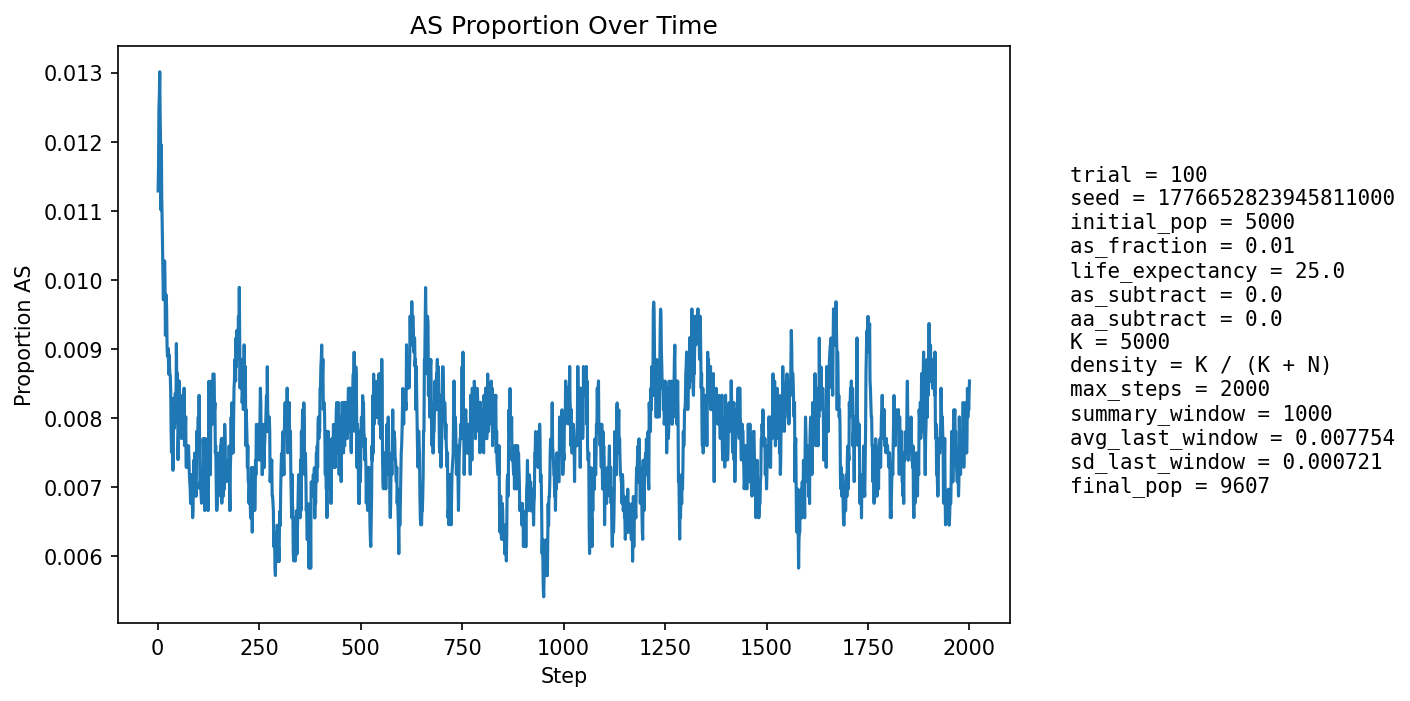

The file beside this chart, header and first rows:
step, population_size, births, newborn_AA, newborn_AS, newborn_SS, prop_newborn_AA, prop_newborn_AS, prop_newborn_SS, prop_repro_AA, prop_repro_AS, prop_AS_population
1, 5405, 1296, 1278, 18, 0, 0.9861, 0.01389, 0.0, 0.9915, 0.008484, 0.01129
2, 5597, 1248, 1235, 13, 0, 0.9896, 0.01042, 0.0, 0.9904, 0.009626, 0.01161
3, 5770, 1227, 1214, 13, 0, 0.9894, 0.01059, 0.0, 0.9892, 0.01077, 0.01248
4, 5925, 1213, 1200, 13, 0, 0.9893, 0.01072, 0.0, 0.9866, 0.01339, 0.01266
5, 6149, 1290, 1272, 18, 0, 0.986, 0.01395, 0.0, 0.9858, 0.01419, 0.01301
6, 6375, 1339, 1325, 14, 0, 0.9895, 0.01046, 0.0, 0.9866, 0.0134, 0.01239
7, 6598, 1374, 1360, 14, 0, 0.9898, 0.01019, 0.0, 0.9869, 0.01312, 0.01197
8, 6811, 1399, 1388, 11, 0, 0.9921, 0.007863, 0.0, 0.9874, 0.01264, 0.01101
9, 7028, 1433, 1409, 24, 0, 0.9833, 0.01675, 0.0, 0.9876, 0.01241, 0.01195
10, 7252, 1470, 1456, 14, 0, 0.9905, 0.009524, 0.0, 0.9887, 0.01131, 0.01117
11, 7474, 1505, 1491, 14, 0, 0.9907, 0.009302, 0.0, 0.9892, 0.01085, 0.01084
12, 7687, 1536, 1522, 14, 0, 0.9909, 0.009115, 0.0, 0.9898, 0.01018, 0.01041
13, 7864, 1538, 1523, 15, 0, 0.9902, 0.009753, 0.0, 0.9887, 0.01127, 0.01005
14, 8032, 1551, 1538, 13, 0, 0.9916, 0.008382, 0.0, 0.9895, 0.01052, 0.009711
15, 8189, 1571, 1554, 17, 0, 0.9892, 0.01082, 0.0, 0.9897, 0.01026, 0.01014
16, 8339, 1594, 1579, 15, 0, 0.9906, 0.00941, 0.0, 0.9898, 0.01023, 0.009953
17, 8469, 1608, 1588, 20, 0, 0.9876, 0.01244, 0.0, 0.9897, 0.01026, 0.01027
18, 8591, 1619, 1604, 15, 0, 0.9907, 0.009265, 0.0, 0.9904, 0.009633, 0.01001
19, 8699, 1629, 1619, 10, 0, 0.9939, 0.006139, 0.0, 0.9901, 0.009937, 0.009196
20, 8802, 1640, 1623, 17, 0, 0.9896, 0.01037, 0.0, 0.9904, 0.00957, 0.00943
21, 8894, 1649, 1629, 20, 0, 0.9879, 0.01213, 0.0, 0.9906, 0.009446, 0.009782
22, 8975, 1656, 1640, 16, 0, 0.9903, 0.009662, 0.0, 0.9907, 0.009342, 0.009582
23, 9046, 1663, 1650, 13, 0, 0.9922, 0.007817, 0.0, 0.9912, 0.008823, 0.009065
24, 9109, 1667, 1653, 14, 0, 0.9916, 0.008398, 0.0, 0.991, 0.008967, 0.008892
25, 9165, 1673, 1656, 17, 0, 0.9898, 0.01016, 0.0, 0.9907, 0.009318, 0.008947
26, 9217, 1678, 1662, 16, 0, 0.9905, 0.009535, 0.0, 0.991, 0.009043, 0.009005
27, 9264, 1683, 1669, 13, 1, 0.9917, 0.007724, 0.0005942, 0.991, 0.008985, 0.008636
28, 9308, 1687, 1670, 17, 0, 0.9899, 0.01008, 0.0, 0.9913, 0.008728, 0.008917
29, 9344, 1690, 1674, 16, 0, 0.9905, 0.009467, 0.0, 0.9911, 0.008893, 0.008776
30, 9378, 1692, 1677, 15, 0, 0.9911, 0.008865, 0.0, 0.9913, 0.008654, 0.008637
31, 9405, 1694, 1679, 15, 0, 0.9911, 0.008855, 0.0, 0.9916, 0.008417, 0.008612
32, 9427, 1696, 1683, 13, 0, 0.9923, 0.007665, 0.0, 0.9914, 0.008594, 0.00838
33, 9446, 1698, 1688, 10, 0, 0.9941, 0.005889, 0.0, 0.9914, 0.008571, 0.007834
34, 9465, 1699, 1689, 10, 0, 0.9941, 0.005886, 0.0, 0.9916, 0.00835, 0.007501
35, 9485, 1701, 1682, 19, 0, 0.9888, 0.01117, 0.0, 0.9917, 0.008333, 0.008224
36, 9502, 1702, 1686, 16, 0, 0.9906, 0.009401, 0.0, 0.9919, 0.00811, 0.008209
37, 9516, 1704, 1698, 6, 0, 0.9965, 0.003521, 0.0, 0.9923, 0.007688, 0.007251
38, 9526, 1705, 1694, 11, 0, 0.9935, 0.006452, 0.0, 0.9925, 0.007473, 0.007243
39, 9534, 1706, 1683, 23, 0, 0.9865, 0.01348, 0.0, 0.9919, 0.008071, 0.008286
40, 9543, 1706, 1689, 17, 0, 0.99, 0.009965, 0.0, 0.9919, 0.008065, 0.008278
41, 9553, 1707, 1697, 10, 0, 0.9941, 0.005858, 0.0, 0.9927, 0.007251, 0.007851
42, 9562, 1708, 1695, 13, 0, 0.9924, 0.007611, 0.0, 0.9928, 0.007241, 0.007948
43, 9570, 1709, 1692, 17, 0, 0.9901, 0.009947, 0.0, 0.9918, 0.008236, 0.008359
44, 9576, 1709, 1694, 15, 0, 0.9912, 0.008777, 0.0, 0.9916, 0.008432, 0.008354
45, 9582, 1710, 1699, 11, 0, 0.9936, 0.006433, 0.0, 0.9918, 0.008226, 0.008036
46, 9585, 1709, 1687, 22, 0, 0.9871, 0.01287, 0.0, 0.9918, 0.008225, 0.009077
47, 9591, 1711, 1698, 13, 0, 0.9924, 0.007598, 0.0, 0.9912, 0.008816, 0.00855
48, 9595, 1711, 1696, 15, 0, 0.9912, 0.008767, 0.0, 0.9914, 0.008614, 0.00865
49, 9596, 1711, 1697, 14, 0, 0.9918, 0.008182, 0.0, 0.9918, 0.008211, 0.008441
50, 9597, 1710, 1705, 5, 0, 0.9971, 0.002924, 0.0, 0.9912, 0.008814, 0.007398
51, 9599, 1711, 1696, 15, 0, 0.9912, 0.008767, 0.0, 0.9916, 0.00841, 0.007709
52, 9603, 1711, 1696, 15, 0, 0.9912, 0.008767, 0.0, 0.9916, 0.008407, 0.007914
53, 9605, 1711, 1691, 20, 0, 0.9883, 0.01169, 0.0, 0.9916, 0.008403, 0.008537
54, 9605, 1712, 1701, 11, 0, 0.9936, 0.006425, 0.0, 0.9924, 0.0076, 0.007913
55, 9606, 1711, 1696, 15, 0, 0.9912, 0.008767, 0.0, 0.9924, 0.007602, 0.00812
56, 9607, 1712, 1695, 17, 0, 0.9901, 0.00993, 0.0, 0.9922, 0.0078, 0.008327
57, 9609, 1712, 1699, 13, 0, 0.9924, 0.007593, 0.0, 0.9918, 0.0082, 0.008117
58, 9607, 1711, 1697, 14, 0, 0.9918, 0.008182, 0.0, 0.9922, 0.0078, 0.008119
59, 9608, 1711, 1701, 10, 0, 0.9942, 0.005845, 0.0, 0.992, 0.008002, 0.007702
60, 9608, 1712, 1697, 15, 0, 0.9912, 0.008762, 0.0, 0.9916, 0.008398, 0.00791
... 1,940 more rows
